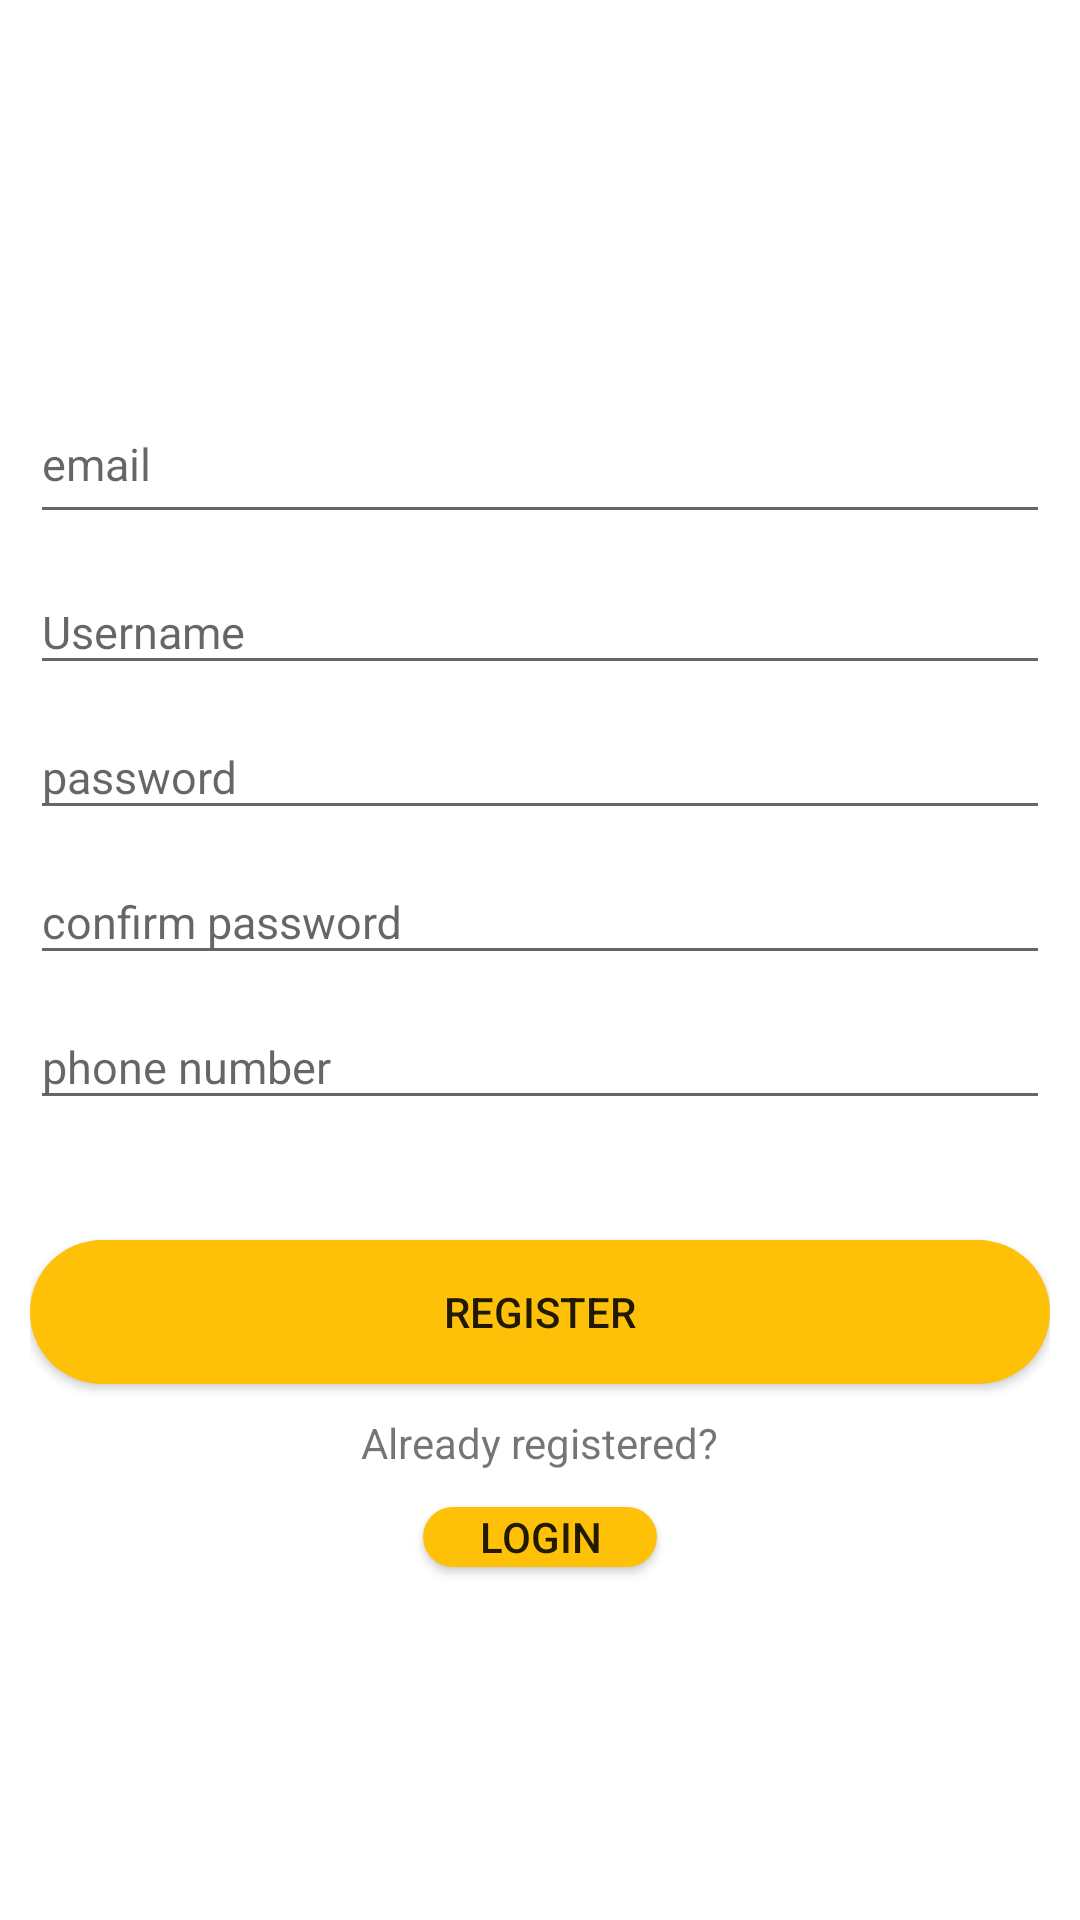

Reconstruct the res/layout file that produces this screen, plus the resources it refers to.
<!-- AndroidManifest.xml: application theme AppTheme -->
<!-- res/layout/activity_signup.xml -->
<?xml version="1.0" encoding="utf-8"?>
<LinearLayout xmlns:android="http://schemas.android.com/apk/res/android"
    xmlns:app="http://schemas.android.com/apk/res-auto"
    xmlns:tools="http://schemas.android.com/tools"
    android:layout_width="match_parent"
    android:layout_height="match_parent"
    android:background="#FFFFFF"
    android:focusable="auto"
    android:orientation="vertical"

    android:paddingLeft="10sp"
    android:paddingTop="2sp"
    android:paddingRight="10sp"
    tools:context=".signup">

    <ImageView
        android:id="@+id/imgLogo"
        android:layout_width="376dp"
        android:layout_height="115dp"
        android:layout_centerInParent="true"
        android:layout_gravity="center"
        android:layout_marginBottom="1dp"
        android:baselineAlignBottom="true"
        android:src="@drawable/ic_baseline_account_circle_24"
        android:tint="#FFC107" />



    <com.google.android.material.textfield.TextInputLayout
        android:layout_width="match_parent"
        android:layout_height="wrap_content"
        android:focusable="true"
        android:focusableInTouchMode="true">

        <EditText
            android:id="@+id/jemail"
            android:layout_width="match_parent"
            android:layout_height="49dp"
            android:layout_marginBottom="2sp"
            android:ellipsize="middle"
            android:ems="10"

            android:hint="email"
            android:inputType="text"
            android:textColorHint="@color/colorPrimary"
            android:textSize="15sp" />
    </com.google.android.material.textfield.TextInputLayout>

    <com.google.android.material.textfield.TextInputLayout
        android:layout_width="match_parent"
        android:layout_height="wrap_content"
        android:focusable="true"
        android:focusableInTouchMode="true">

        <EditText
            android:id="@+id/jusername"
            android:layout_width="match_parent"
            android:layout_height="wrap_content"

            android:ems="10"
            android:hint="Username"
            android:inputType="text"
            android:textColorHint="@color/colorPrimary"
            android:textSize="15sp" />
    </com.google.android.material.textfield.TextInputLayout>

    <com.google.android.material.textfield.TextInputLayout
        android:layout_width="match_parent"
        android:layout_height="wrap_content"
        android:focusable="true"
        android:focusableInTouchMode="true">

        <EditText
            android:id="@+id/jpassword"
            android:layout_width="match_parent"
            android:layout_height="wrap_content"
            android:ems="10"
            android:hint="password"
            android:inputType="text"

            android:textColorHint="@color/colorPrimary"
            android:textSize="15sp" />
    </com.google.android.material.textfield.TextInputLayout>

    <com.google.android.material.textfield.TextInputLayout
        android:layout_width="match_parent"
        android:layout_height="wrap_content"
        android:focusable="true"
        android:focusableInTouchMode="true">

        <EditText
            android:id="@+id/jconfirmpassword"
            android:layout_width="match_parent"
            android:layout_height="wrap_content"

            android:ems="10"
            android:hint="confirm password"
            android:inputType="text"
            android:textColorHint="@color/colorPrimary"
            android:textSize="15sp" />
    </com.google.android.material.textfield.TextInputLayout>

    <com.google.android.material.textfield.TextInputLayout
        android:layout_width="match_parent"
        android:layout_height="wrap_content"
        android:focusable="true"
        android:focusableInTouchMode="true">

        <EditText
            android:id="@+id/jphonenumber"
            android:layout_width="match_parent"
            android:layout_height="wrap_content"

            android:ems="10"
            android:hint="phone number"
            android:inputType="text"
            android:textColorHint="@color/colorPrimary"
            android:textSize="15sp" />
    </com.google.android.material.textfield.TextInputLayout>

    <Button
        android:id="@+id/jbutton"
        android:layout_width="match_parent"
        android:layout_height="wrap_content"
        android:layout_marginTop="40dp"
        android:background="@drawable/button_rounded"
        android:padding="13dp"
        android:text="REGISTER" />



        <TextView
            android:id="@+id/jtextview"
            android:layout_width="wrap_content"
            android:layout_height="31dp"
            android:layout_gravity="center"
            android:layout_marginTop="10dp"
            android:text="Already registered?"></TextView>

    <androidx.appcompat.widget.AppCompatButton
        android:id="@+id/jbutton2"
        android:layout_width="78dp"
        android:layout_height="20dp"
        android:layout_gravity="center"
        android:background="@drawable/button_rounded"
        android:text="LOGIN" />


</LinearLayout>
<!-- resources referenced by this layout -->
<resources>
  <color name="colorPrimary">#FFC107</color>
  <!-- drawable button_rounded (drawable) -->
  <?xml version="1.0" encoding="utf-8"?>
  <shape xmlns:android="http://schemas.android.com/apk/res/android">
     android:shape="rectangle">
      <solid
          android:color="@color/colorAccent"
          />
      <corners
          android:radius="25sp"/>
  </shape>
  <style name="AppTheme" parent="Theme.AppCompat.Light.NoActionBar">
          
  
          <item name="colorPrimary">#FFEB3B</item>
          <item name="colorPrimaryDark">#FFC107</item>
          <item name="colorAccent">#FFC107</item>
      </style>
  <color name="colorAccent">#FFC107</color>
</resources>
